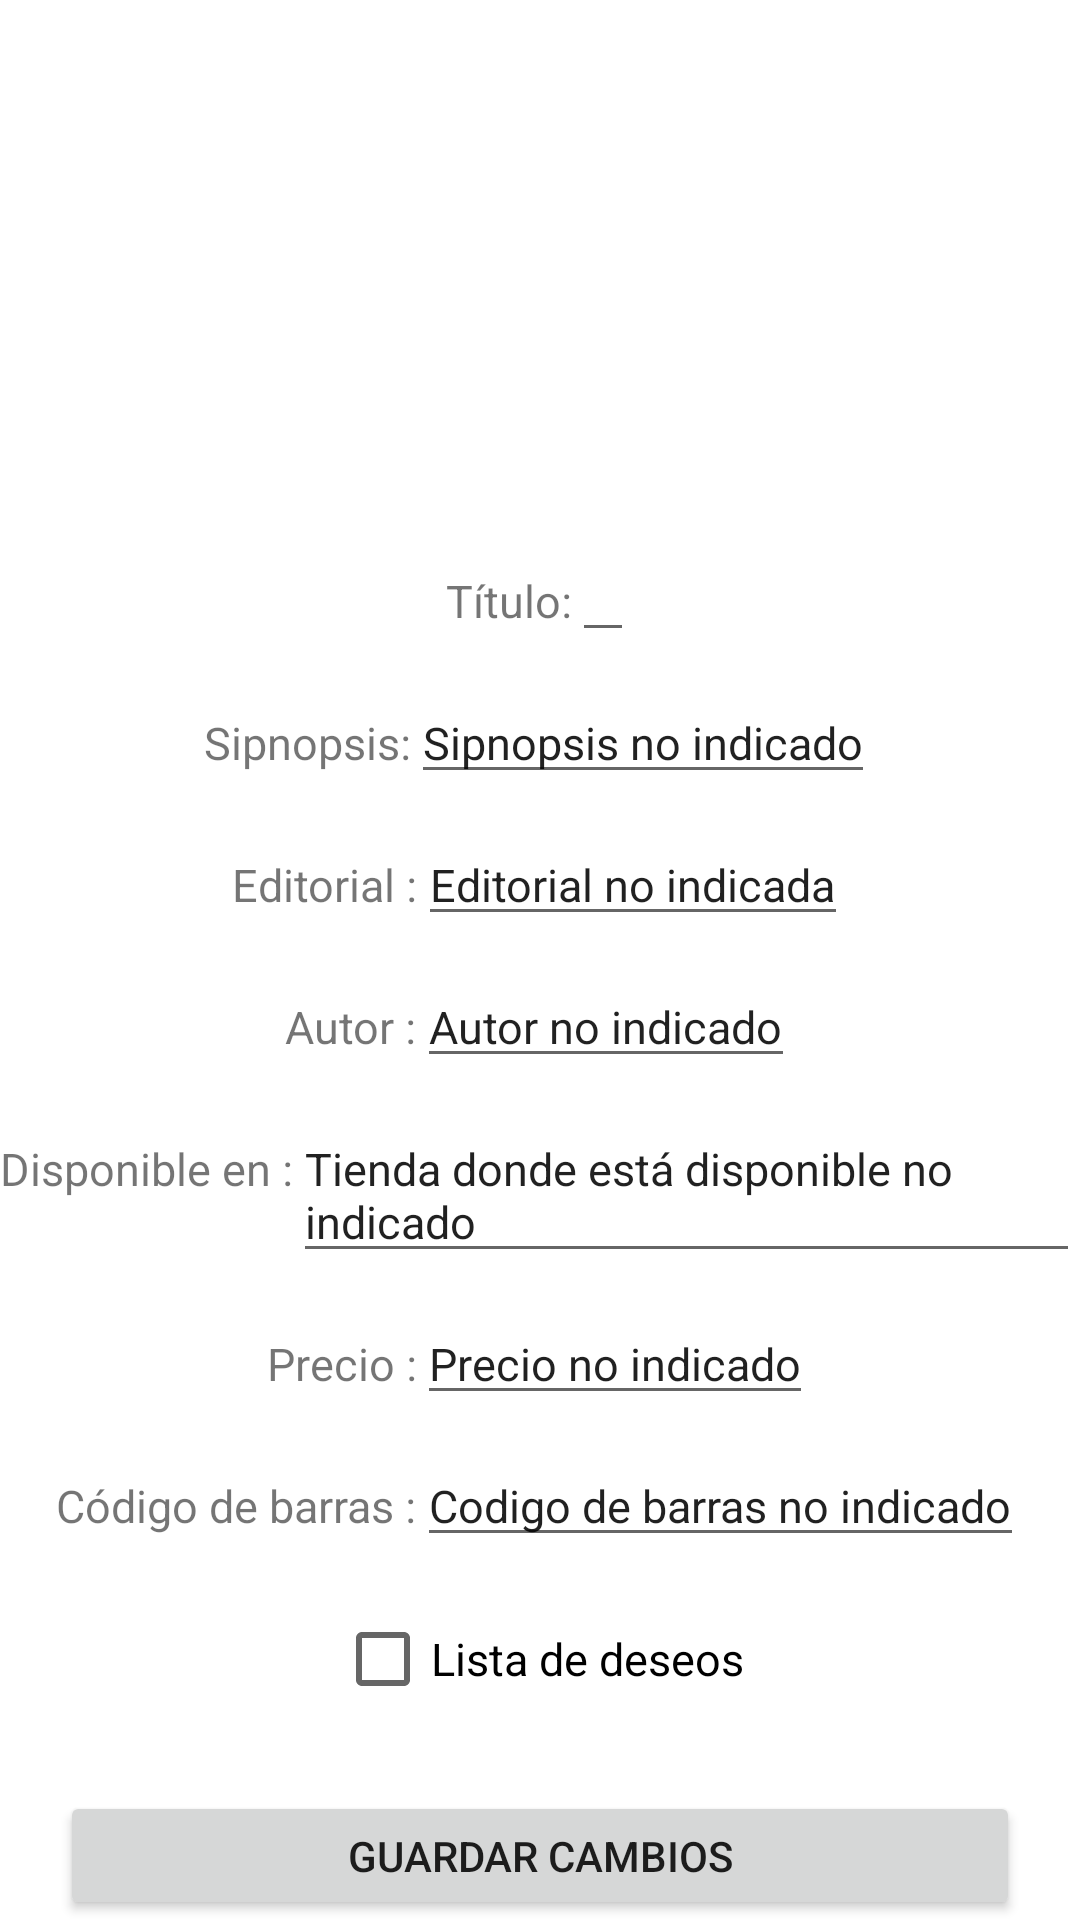

Here is an Android app screen rendered from its layout file. Give the layout XML and the strings, colors and styles it references.
<!-- AndroidManifest.xml: application theme Theme.Proyecto -->
<!-- res/layout/activity_ver_wish_list.xml -->
<?xml version="1.0" encoding="utf-8"?>
<LinearLayout xmlns:android="http://schemas.android.com/apk/res/android"
    xmlns:app="http://schemas.android.com/apk/res-auto"
    xmlns:tools="http://schemas.android.com/tools"
    android:layout_width="match_parent"
    android:layout_height="match_parent"
    android:orientation="vertical"
    tools:context=".activity.VerWishList"
    android:gravity="top|center"
    >

    <ImageView
        android:id="@+id/imageView2"
        android:layout_width="150dp"
        android:layout_height="150dp"
        android:layout_marginTop="20dp"
        app:srcCompat="@drawable/negro" />

    <LinearLayout
        android:layout_width="wrap_content"
        android:layout_height="wrap_content"
        android:orientation="horizontal"
        android:layout_marginTop="10dp"
        >

        <TextView
            android:id="@+id/w1"
            android:layout_width="wrap_content"
            android:layout_height="wrap_content"
            android:text="Título:"
            android:textSize="15dp"/>

        <EditText
            android:id="@+id/tituloW"
            android:layout_width="wrap_content"
            android:layout_height="wrap_content"
            android:text=""
            android:textSize="15dp"/>
    </LinearLayout>

    <LinearLayout
        android:layout_width="wrap_content"
        android:layout_height="wrap_content"
        android:orientation="horizontal"
        android:layout_marginTop="10dp" >

        <TextView
            android:id="@+id/w2"
            android:layout_width="wrap_content"
            android:layout_height="wrap_content"
            android:text="Sipnopsis:"
            android:textSize="15dp"/>

        <EditText
            android:id="@+id/sipnopsisW"
            android:layout_width="wrap_content"
            android:layout_height="wrap_content"
            android:text="Sipnopsis no indicado"
            android:textSize="15dp"/>
    </LinearLayout>

    <LinearLayout
        android:layout_width="wrap_content"
        android:layout_height="wrap_content"
        android:orientation="horizontal"
        android:layout_marginTop="10dp" >

        <TextView
            android:id="@+id/w6"
            android:layout_width="wrap_content"
            android:layout_height="wrap_content"
            android:text="Editorial :"
            android:textSize="15dp"/>

        <EditText
            android:id="@+id/editorialW"
            android:layout_width="wrap_content"
            android:layout_height="wrap_content"
            android:text="Editorial no indicada"
            android:textSize="15dp"/>
    </LinearLayout>

    <LinearLayout
        android:layout_width="wrap_content"
        android:layout_height="wrap_content"
        android:orientation="horizontal"
        android:layout_marginTop="10dp" >

        <TextView
            android:id="@+id/w7"
            android:layout_width="wrap_content"
            android:layout_height="wrap_content"
            android:text="Autor :"
            android:textSize="15dp"/>

        <EditText
            android:id="@+id/autorW"
            android:layout_width="wrap_content"
            android:layout_height="wrap_content"
            android:text="Autor no indicado"
            android:textSize="15dp"/>

    </LinearLayout>

    <LinearLayout
        android:layout_width="wrap_content"
        android:layout_height="wrap_content"
        android:orientation="horizontal"
        android:layout_marginTop="10dp" >

        <TextView
            android:id="@+id/w3"
            android:layout_width="wrap_content"
            android:layout_height="wrap_content"
            android:text="Disponible en :"
            android:textSize="15dp"/>

        <EditText
            android:id="@+id/tiendaW"
            android:layout_width="wrap_content"
            android:layout_height="wrap_content"
            android:textSize="15dp"
            android:text="Tienda donde está disponible no indicado" />
    </LinearLayout>

    <LinearLayout
        android:layout_width="wrap_content"
        android:layout_height="wrap_content"
        android:orientation="horizontal"
        android:layout_marginTop="10dp" >

        <TextView
            android:id="@+id/w5"
            android:layout_width="wrap_content"
            android:layout_height="wrap_content"
            android:text="Precio :"
            android:textSize="15dp"/>

        <EditText
            android:id="@+id/precioW"
            android:layout_width="wrap_content"
            android:layout_height="wrap_content"
            android:text="Precio no indicado"
            android:textSize="15dp"/>
    </LinearLayout>

    <LinearLayout
        android:layout_width="wrap_content"
        android:layout_height="wrap_content"
        android:orientation="horizontal"
        android:layout_marginTop="10dp" >

        <TextView
            android:id="@+id/w4"
            android:layout_width="wrap_content"
            android:layout_height="wrap_content"
            android:text="Código de barras :"
            android:textSize="15dp"/>

        <EditText
            android:id="@+id/codigoBarrasW"
            android:layout_width="wrap_content"
            android:layout_height="wrap_content"
            android:text="Codigo de barras no indicado"
            android:textSize="15dp"/>
    </LinearLayout>
    <LinearLayout
        android:layout_width="wrap_content"
        android:layout_height="wrap_content"
        android:orientation="horizontal"
        android:layout_marginTop="10dp" >

        <CheckBox
            android:id="@+id/checkboxW"
            android:layout_width="wrap_content"
            android:layout_height="wrap_content"
            android:text="Lista de deseos"
            android:textSize="15dp"/>
    </LinearLayout>
    <Button
        android:id="@+id/btGuardarCambios"
        android:layout_width="match_parent"
        android:layout_height="wrap_content"
        android:layout_marginTop="20dp"
        android:layout_marginRight="20dp"
        android:layout_marginLeft="20dp"
        android:text="Guardar cambios" />


</LinearLayout>
<!-- resources referenced by this layout -->
<resources>
  <style name="Theme.Proyecto" parent="Theme.MaterialComponents.DayNight.DarkActionBar">
          
          <item name="colorPrimary">@color/ColorPrincipal</item>
          <item name="colorPrimaryVariant">@color/PrincipalOscuro</item>
          <item name="colorOnPrimary">@color/white</item>
          
          <item name="colorSecondary">@color/teal_200</item>
          <item name="colorSecondaryVariant">@color/teal_700</item>
          <item name="colorOnSecondary">@color/black</item>
          
          <item name="android:statusBarColor" tools:targetApi="l">?attr/colorPrimaryVariant</item>
          
      </style>
  <color name="ColorPrincipal">#0B4C70</color>
  <color name="PrincipalOscuro">#102639</color>
  <color name="white">#FFFFFFFF</color>
  <color name="teal_200">#FF03DAC5</color>
  <color name="teal_700">#FF018786</color>
  <color name="black">#FF000000</color>
</resources>
